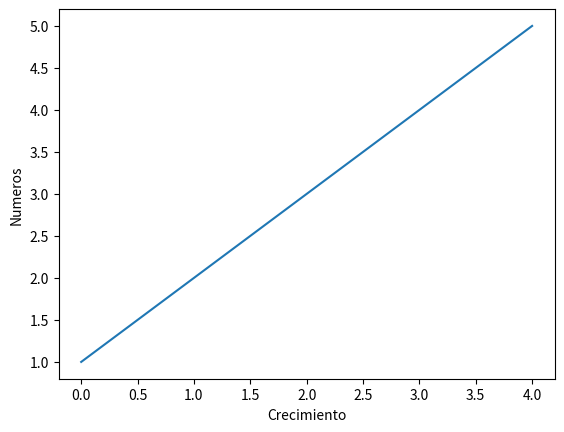

Write Python code to recreate this figure.
import matplotlib.pyplot as plt

plt.plot([1,2,3,4,5])
plt.xlabel("Crecimiento")
plt.ylabel("Numeros")
plt.show()